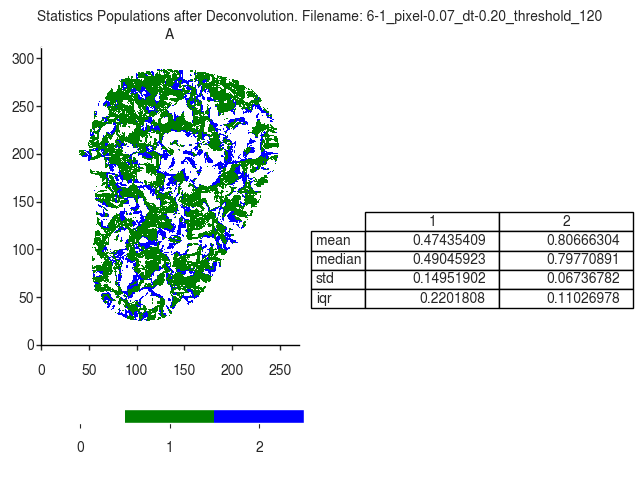

Data behind this chart, as committed beside it:
A
, 1, 2
mean, 0.4744, 0.8067
median, 0.4905, 0.7977
std, 0.1495, 0.06737
iqr, 0.2202, 0.1103
